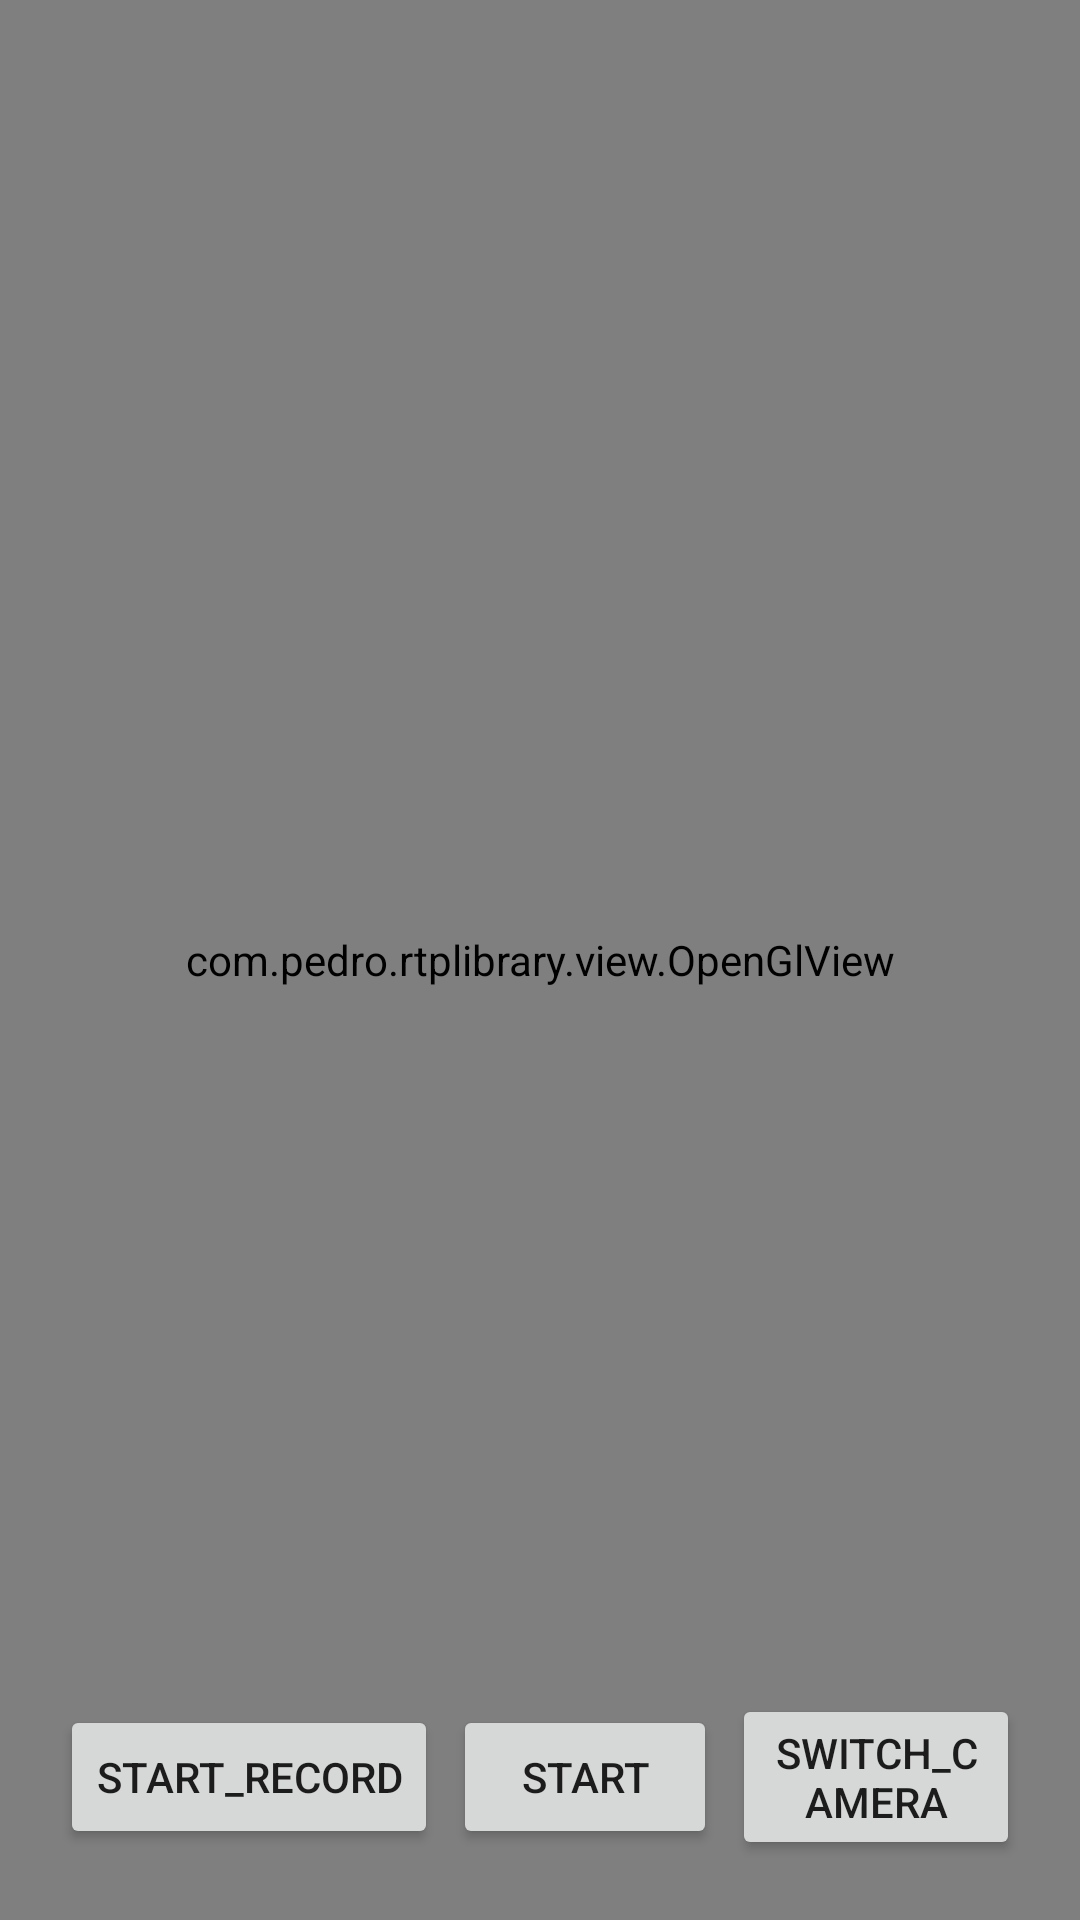

Produce the Android XML layout that renders to this screen, including the resource entries it uses.
<!-- AndroidManifest.xml: application theme Theme.RoadcareDemo -->
<!-- res/layout/activity_glactivity.xml -->
<?xml version="1.0" encoding="utf-8"?>
<RelativeLayout xmlns:android="http://schemas.android.com/apk/res/android"
    xmlns:app="http://schemas.android.com/apk/res-auto"
    android:id="@+id/activity_example_rtmp"
    android:layout_width="match_parent"
    android:layout_height="match_parent"
    >

    <com.pedro.rtplibrary.view.OpenGlView
        android:id="@+id/surfaceView"
        android:layout_width="match_parent"
        android:layout_height="match_parent"
        app:AAEnabled="false"
        app:aspectRatioMode="adjust"
        app:isFlipHorizontal="false"
        app:isFlipVertical="false"
        app:keepAspectRatio="true"
        app:numFilters="1" />

    <LinearLayout
        android:layout_width="match_parent"
        android:layout_height="wrap_content"
        android:orientation="horizontal"
        android:layout_alignParentBottom="true"
        android:layout_margin="20dp"
        android:gravity="center"
        >

        <Button
            android:text="start_record"
            android:layout_width="wrap_content"
            android:layout_height="wrap_content"
            android:layout_marginRight="5dp"
            android:id="@+id/b_record"
            />

        <Button
            android:text="start"
            android:layout_width="wrap_content"
            android:layout_height="wrap_content"
            android:layout_marginRight="5dp"
            android:id="@+id/b_start_stop"
            />

        <Button
            android:text="switch_camera"
            android:layout_width="wrap_content"
            android:layout_height="wrap_content"
            android:id="@+id/switch_camera"
            />
    </LinearLayout>
</RelativeLayout>
<!-- resources referenced by this layout -->
<resources>
  <style name="Theme.RoadcareDemo" parent="Theme.MaterialComponents.DayNight.DarkActionBar">
          
          <item name="colorPrimary">@color/purple_500</item>
          <item name="colorPrimaryVariant">@color/purple_700</item>
          <item name="colorOnPrimary">@color/white</item>
          
          <item name="colorSecondary">@color/teal_200</item>
          <item name="colorSecondaryVariant">@color/teal_700</item>
          <item name="colorOnSecondary">@color/black</item>
          
          <item name="android:statusBarColor" tools:targetApi="l">?attr/colorPrimaryVariant</item>
          
      </style>
  <!-- not gathered from this repository: default colours our renderer supplied (Android Studio template values) -->
  <color name="purple_500">#FF6200EE</color>
  <color name="purple_700">#FF3700B3</color>
  <color name="teal_200">#FF03DAC5</color>
  <color name="teal_700">#FF018786</color>
  <color name="black">#FF000000</color>
  <color name="white">#FFFFFFFF</color>
</resources>
